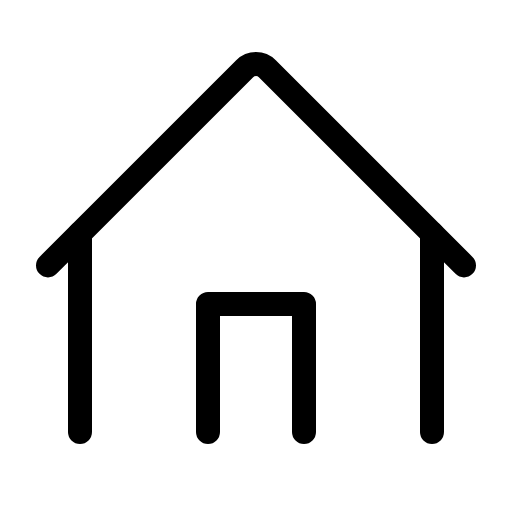
t = 0.00 s
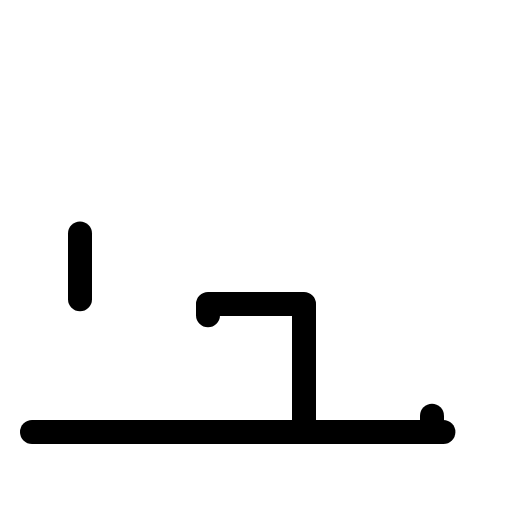
t = 1.20 s
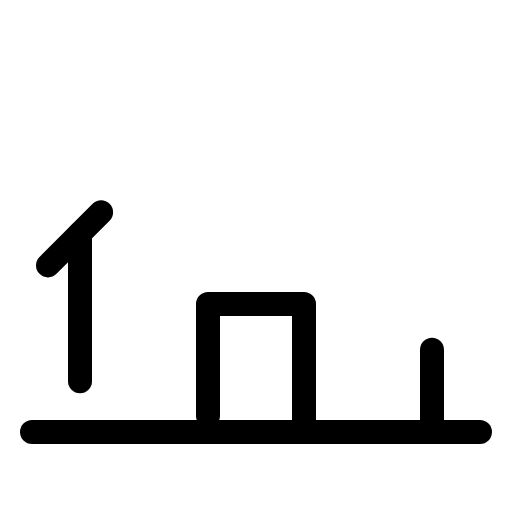
t = 1.58 s
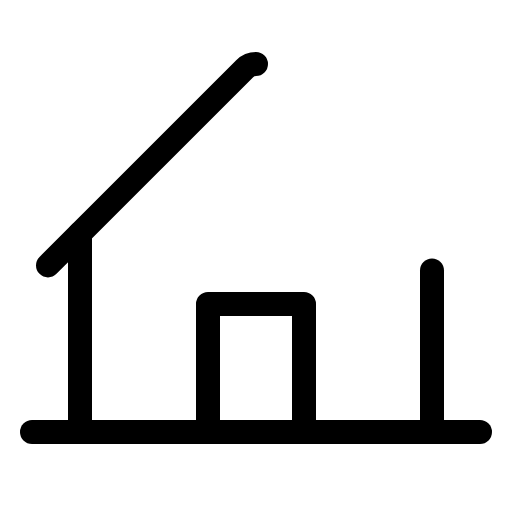
t = 1.95 s
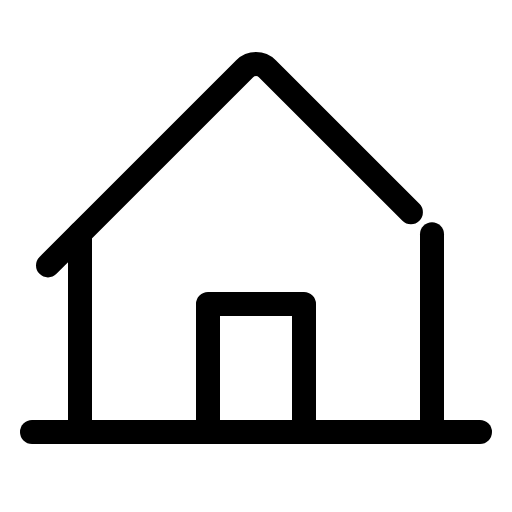
t = 2.33 s
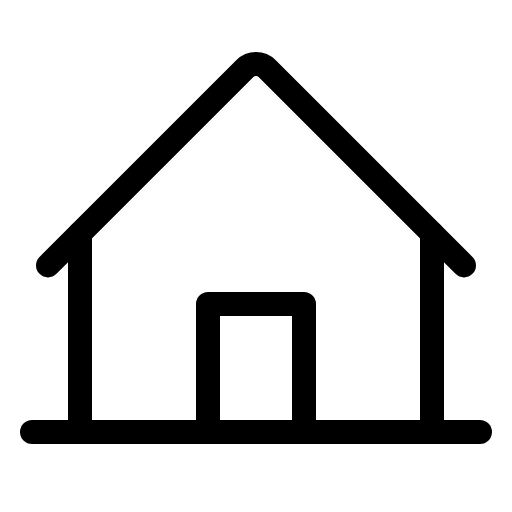
t = 2.70 s

The animated SVG that drew these frames (rendered in a browser with its animation timeline set to each time). Animation: 1 CSS @keyframes rule; one cycle of 2.70 s.

<svg xmlns="http://www.w3.org/2000/svg" viewBox="0 0 256 256">
  <style>
    .draw-line {
      stroke-dasharray: 1;
      stroke-dashoffset: 0;
    }
    svg:hover .draw-line {
      animation: phosphor-draw-in 1.5s ease-in-out forwards;
    }
    @keyframes phosphor-draw-in {
      from { stroke-dashoffset: 1; }
      to { stroke-dashoffset: 0; }
    }
  </style><rect width="256" height="256" fill="none"/><line x1="16" y1="216" x2="240" y2="216" fill="none" stroke="currentColor" stroke-linecap="round" stroke-linejoin="round" stroke-width="12" class="draw-line" pathLength="1" style="animation-delay: 0s"/><polyline points="152 216 152 152 104 152 104 216" fill="none" stroke="currentColor" stroke-linecap="round" stroke-linejoin="round" stroke-width="12" class="draw-line" pathLength="1" style="animation-delay: 0.3s"/><line x1="40" y1="116.69" x2="40" y2="216" fill="none" stroke="currentColor" stroke-linecap="round" stroke-linejoin="round" stroke-width="12" class="draw-line" pathLength="1" style="animation-delay: 0.6s"/><line x1="216" y1="216" x2="216" y2="116.69" fill="none" stroke="currentColor" stroke-linecap="round" stroke-linejoin="round" stroke-width="12" class="draw-line" pathLength="1" style="animation-delay: 0.9s"/><path d="M24,132.69l98.34-98.35a8,8,0,0,1,11.32,0L232,132.69" fill="none" stroke="currentColor" stroke-linecap="round" stroke-linejoin="round" stroke-width="12" class="draw-line" pathLength="1" style="animation-delay: 1.2s"/></svg>
